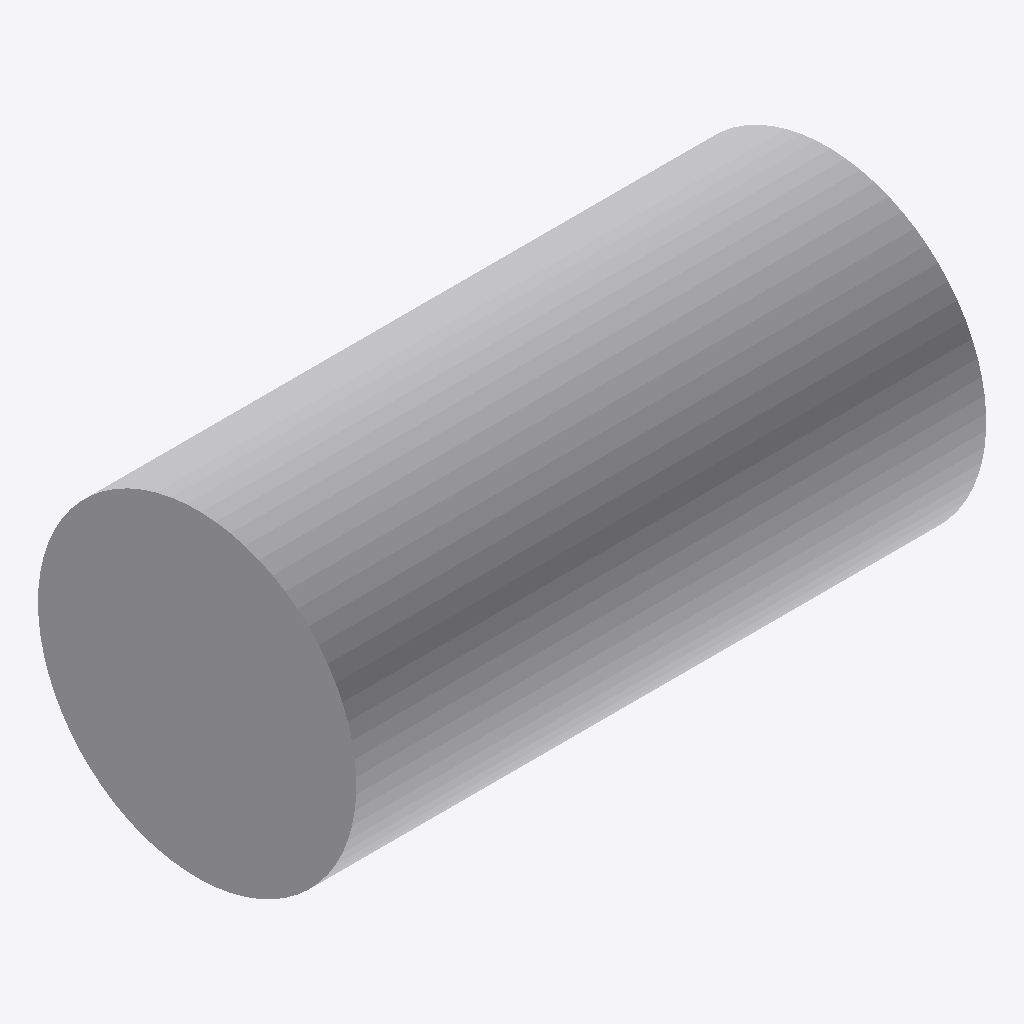
Isometric view of an IFC building model (IFC-SPF (STEP), schema IFC2X3, length unit metre), seen from the south-west, elements coloured by IFC class: 1 other element (light grey).
Extent 1.8 m × 0.9 m × 0.9 m (x, y, z). Storeys (1): Port De Barcelona at 0.00 m. Elements (1): 1 IfcFurnishingElement.

HEADER;
FILE_DESCRIPTION(('ViewDefinition [CoordinationView_V2.0]'),'2;1');
FILE_NAME('','',(''),(''),'','','');
FILE_SCHEMA(('IFC2X3'));
ENDSEC;
DATA;
#105=IFCPROJECT('34UKVHeH5CHvrwyycS_2aZ',$,'Port De Barcelona',$,$,'Port De Barcelona','Port De Barcelona',(#97),#92);
#130=IFCSITE('34UKVHeH5CHvrwyycS_2aX',$,'Default',$,$,#127,$,$,.ELEMENT.,(42,21,31,181945),(-71,-3,-24,-263305),0.0,$,$);
#115=IFCBUILDING('34UKVHeH5CHvrwyycS_2aY',$,'Port De Barcelona',$,$,#32,$,'Port De Barcelona',.ELEMENT.,$,$,$);
#124=IFCBUILDINGSTOREY('34UKVHeH5CHvrwyybZ1_NS',$,'Port De Barcelona',$,'Level:8mm Head',#122,$,'Port De Barcelona',.ELEMENT.,0.0);
#199=IFCFURNISHINGELEMENT('3bIPoWbR58Z8nPu7bRXsIF',$,'APBCN-POR-EQP-Defensa_Cilindro:Tipo1:282947',$,'APBCN-POR-EQP-Defensa_Cilindro:Tipo1',#197,#192,'282947');
ENDSEC;
